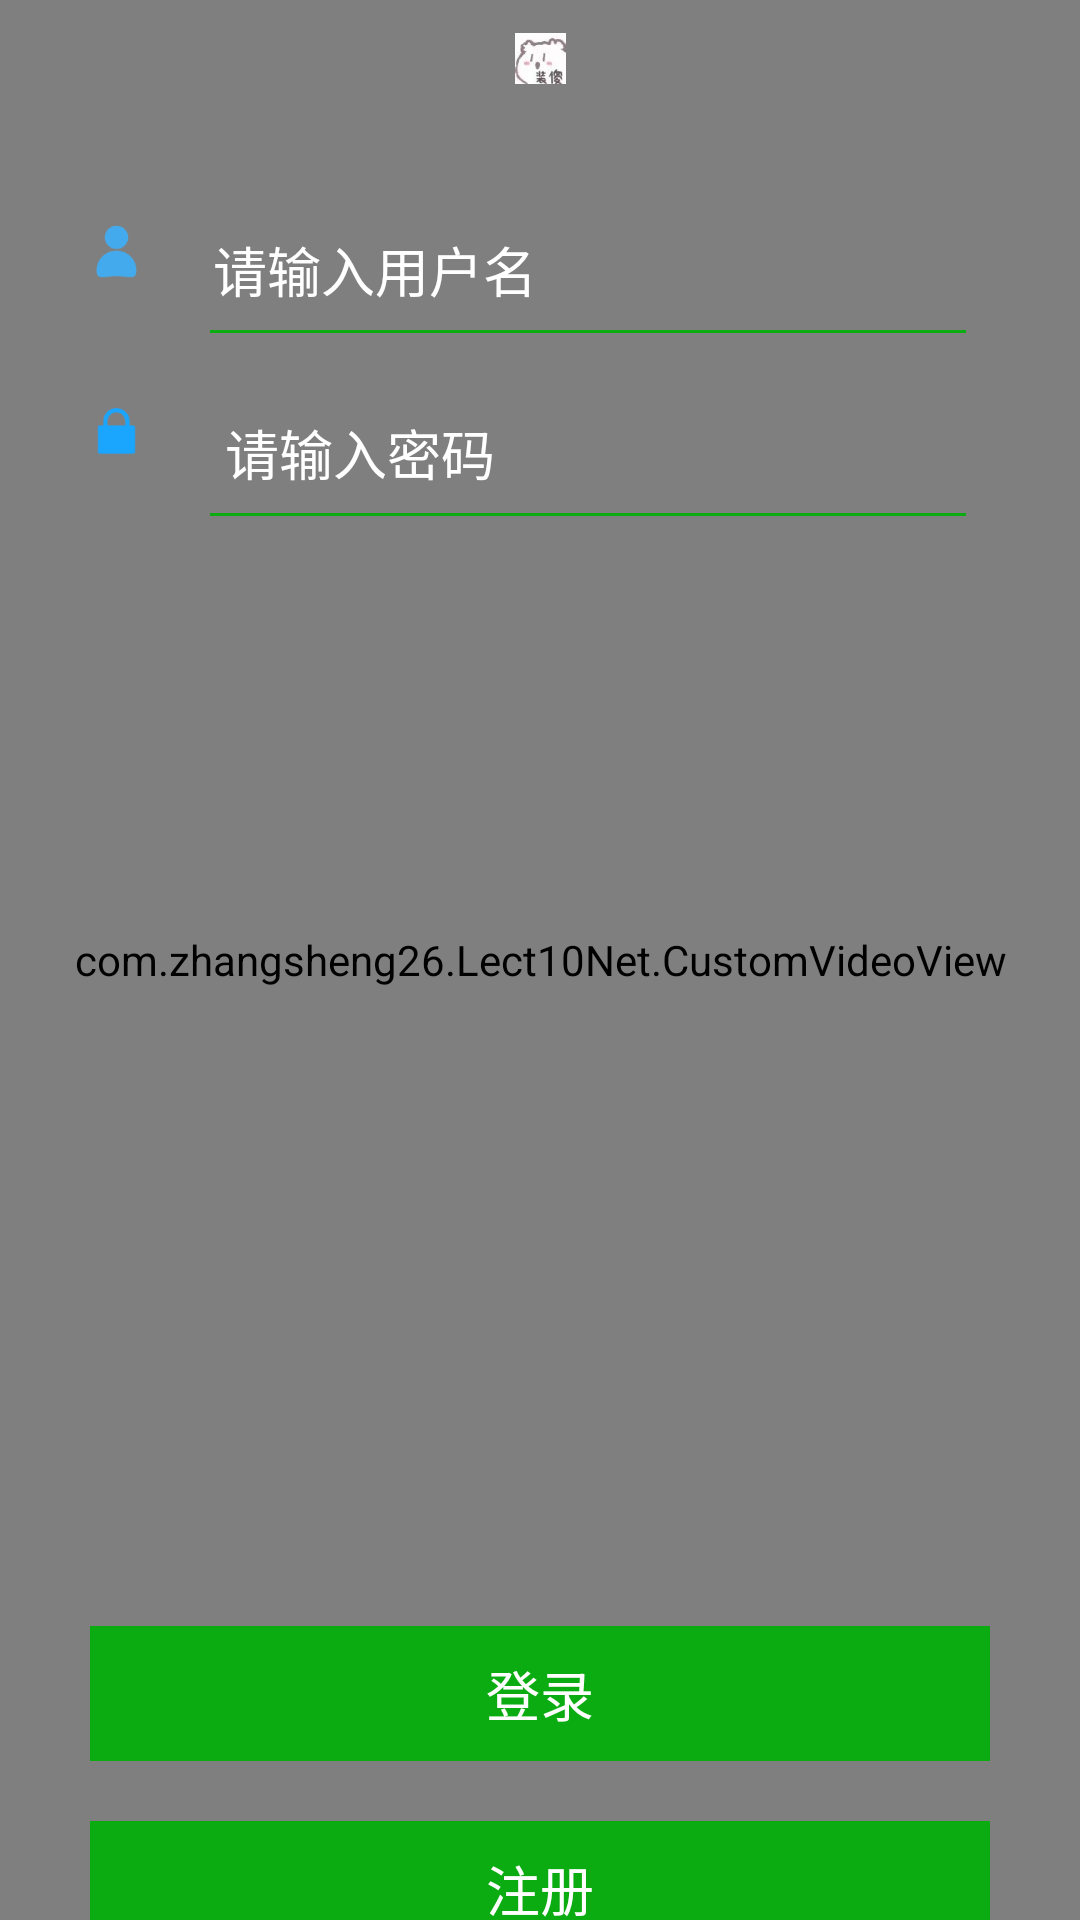

Write the Android layout XML for this screen, with the resource values it uses.
<!-- AndroidManifest.xml: application theme AppTheme -->
<!-- res/layout/activity_login.xml -->
<?xml version="1.0" encoding="utf-8"?>
<RelativeLayout xmlns:android="http://schemas.android.com/apk/res/android"
    xmlns:app="http://schemas.android.com/apk/res-auto"
    xmlns:tools="http://schemas.android.com/tools"
    android:layout_width="match_parent"
    android:layout_height="match_parent"
    tools:context="com.example.Lect10Net.LoginActivity">

    <com.example.Lect10Net.CustomVideoView
        android:id="@+id/videoview"
        android:layout_width="match_parent"
        android:layout_height="match_parent" />
    <ImageView
        android:id="@+id/imageView"
        android:layout_width="wrap_content"
        android:layout_height="wrap_content"
        android:layout_marginTop="75dp"
        android:layout_weight="1"
        android:layout_marginLeft="30dp"
        app:srcCompat="@mipmap/ic_5" />
    <ImageView
        android:id="@+id/image"
        android:layout_width="wrap_content"
        android:layout_height="wrap_content"
        android:layout_marginTop="135dp"
        android:layout_weight="1"
        android:layout_marginLeft="30dp"
        app:srcCompat="@mipmap/ic_4" />

    <LinearLayout
        android:layout_width="match_parent"
        android:layout_height="match_parent"
        android:gravity="top"
        android:orientation="vertical">

        <LinearLayout
            android:layout_width="match_parent"
            android:layout_height="wrap_content"
            android:layout_marginLeft="70dp"
            android:layout_marginTop="70dp"
            android:layout_marginRight="38dp"
            android:orientation="vertical">

            <EditText
                android:id="@+id/edt_name"
                android:layout_width="match_parent"
                android:layout_height="40dp"
                android:layout_gravity="center_vertical"
                android:background="@null"
                android:gravity="center_vertical"
                android:hint="请输入用户名"
                android:inputType="text"
                android:maxLength="11"
                android:maxLines="1"
                android:paddingLeft="1dp"
                android:textColor="@android:color/white"
                android:textColorHint="@android:color/white"
                android:textSize="18sp" />

            <View
                android:layout_width="match_parent"
                android:layout_height="1dp"
                android:layout_alignParentBottom="true"
                android:background="#0BAC11" />

            <EditText
                android:id="@+id/edt_pwd"
                android:layout_width="match_parent"
                android:layout_height="40dp"
                android:layout_marginTop="20dp"
                android:background="@null"
                android:gravity="center_vertical"
                android:hint="请输入密码"
                android:inputType="textPassword"
                android:maxLength="11"
                android:maxLines="1"
                android:paddingLeft="5dp"
                android:textColor="@android:color/white"
                android:textColorHint="@android:color/white"
                android:textSize="18sp" />

            <View
                android:layout_width="match_parent"
                android:layout_height="1dp"
                android:layout_alignParentBottom="true"
                android:background="#0BAC11" />
        </LinearLayout>

        <Button
            android:id="@+id/edt_commit"
            style="?android:attr/borderlessButtonStyle"
            android:layout_width="match_parent"
            android:layout_height="45dp"
            android:layout_gravity="center_horizontal"
            android:layout_marginLeft="30dp"
            android:layout_marginTop="370dp"
            android:layout_marginRight="30dp"
            android:background="#0BAC11"
            android:text="登录"
            android:textColor="#ffffff"
            android:textSize="18dp" />

        <Button
            android:id="@+id/edt_register"
            style="?android:attr/borderlessButtonStyle"
            android:layout_width="match_parent"
            android:layout_height="45dp"
            android:layout_gravity="center_horizontal"
            android:layout_marginLeft="30dp"
            android:layout_marginTop="20dp"
            android:layout_marginRight="30dp"
            android:background="#0BAC11"
            android:text="注册"
            android:textColor="#ffffff"
            android:textSize="18dp" />

    </LinearLayout>

    <LinearLayout
        android:layout_width="match_parent"
        android:layout_height="wrap_content"
        android:gravity="center_horizontal"
        android:orientation="horizontal">
        <ImageView
            android:id="@+id/iv_wechat"
            android:layout_width="match_parent"
            android:layout_height="match_parent"
            android:layout_marginTop="1dp"
            android:padding="10dp"
            android:src="@mipmap/ic_zs"
            />
    </LinearLayout>
</RelativeLayout>
<!-- resources referenced by this layout -->
<resources>
  <!-- mipmap ic_4: png bitmap (mipmap-xxxhdpi, 1163 bytes) -->
  <!-- mipmap ic_5: png bitmap (mipmap-xxxhdpi, 1833 bytes) -->
  <!-- mipmap ic_zs: jpg bitmap (mipmap-xxxhdpi, 2002 bytes) -->
  <style name="AppTheme" parent="Theme.AppCompat.Light.DarkActionBar">
          
          <item name="colorPrimary">@color/colorPrimary</item>
          <item name="colorPrimaryDark">@color/colorPrimaryDark</item>
          <item name="colorAccent">@color/colorAccent</item>
      </style>
  <color name="colorPrimary">#63F468</color>
  <color name="colorPrimaryDark">#046808</color>
  <color name="colorAccent">#03DAC5</color>
</resources>
